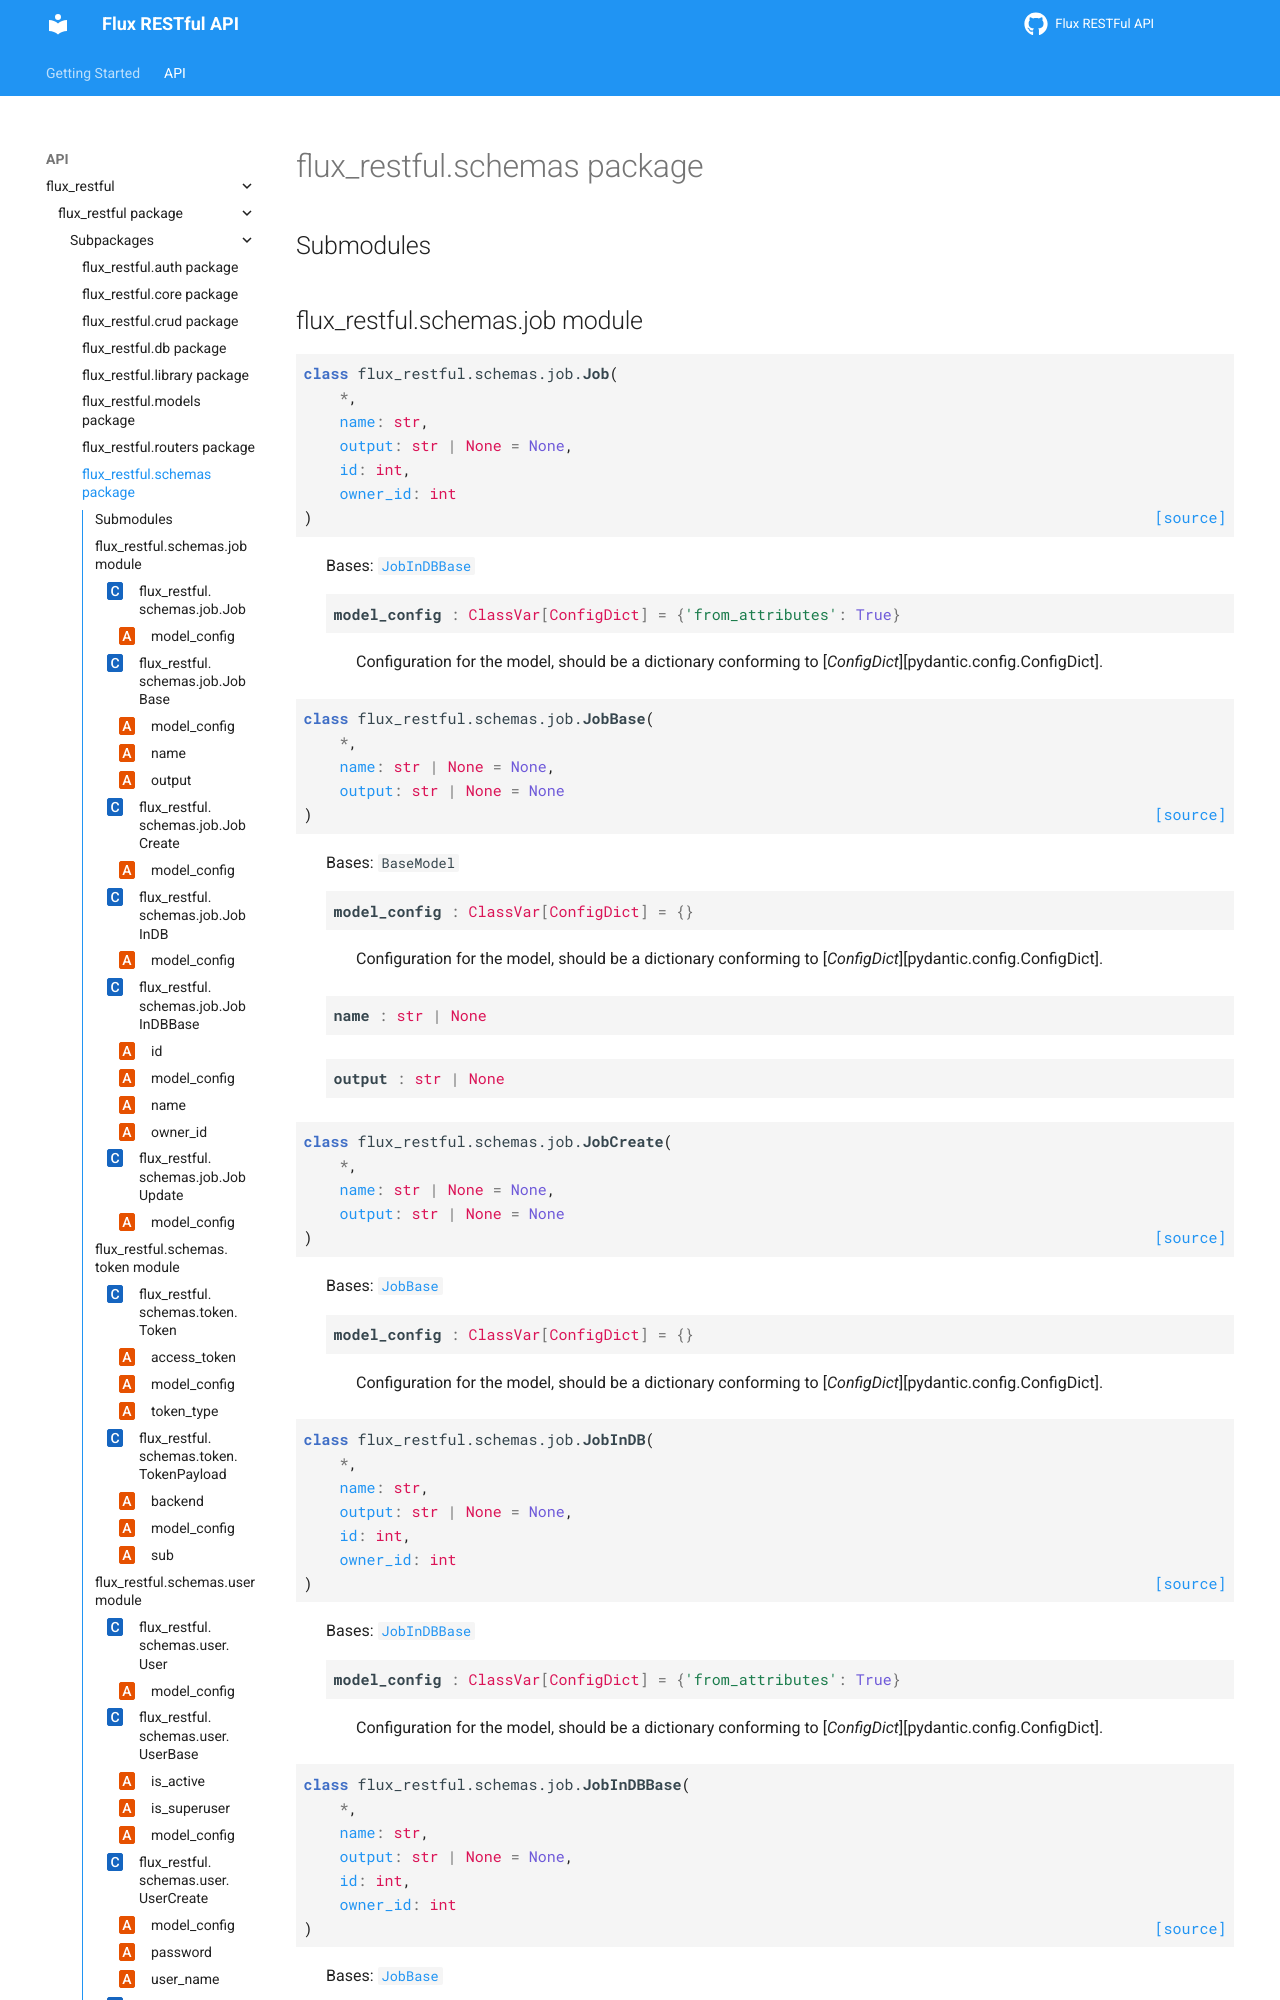

repository: flux-framework/flux-restful-api · page: source/flux_restful.schemas.html · generator: sphinx

flux\_restful.schemas package
=============================

Submodules
----------

flux\_restful.schemas.job module
--------------------------------

.. automodule:: flux_restful.schemas.job
   :members:
   :undoc-members:
   :s
